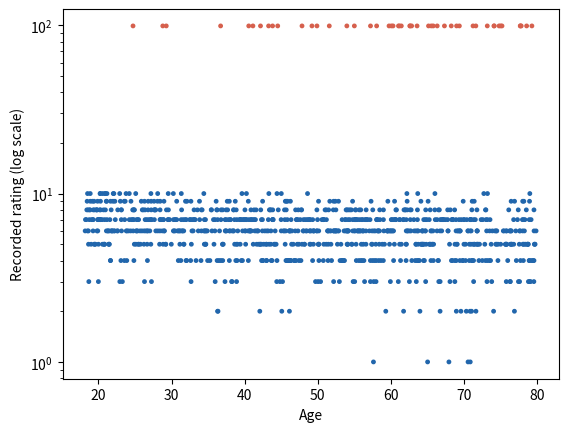

The matplotlib source for this figure:
# God is in every leaf of every tree: missing answers coded as 99.
import numpy as np
import matplotlib.pyplot as plt

miss_rate = 0.04        # share of responses missing
missing_related = True  # missingness more common among older respondents
rng = np.random.default_rng(27)

age = rng.uniform(18, 80, 1000)
rating = np.clip(np.round(6 - 0.03 * (age - 50) + rng.normal(0, 1.8, 1000)),
                 1, 10)
p_miss = miss_rate * 2 * (age - 18) / 62 if missing_related else miss_rate
missing = rng.uniform(size=1000) < p_miss
recorded = np.where(missing, 99, rating)  # the "trivial" coding detail

print(f"Mean rating: 99 treated as a number {recorded.mean():.2f} "
      f"| missing code dropped {rating[~missing].mean():.2f}")
print(f"Slope on age: {np.polyfit(age, recorded, 1)[0]:.3f} vs "
      f"{np.polyfit(age[~missing], rating[~missing], 1)[0]:.3f}")

plt.scatter(age, recorded, s=6, c=np.where(missing, "#d6604d", "#2166ac"))
plt.yscale("log")
plt.xlabel("Age")
plt.ylabel("Recorded rating (log scale)")
plt.show()
